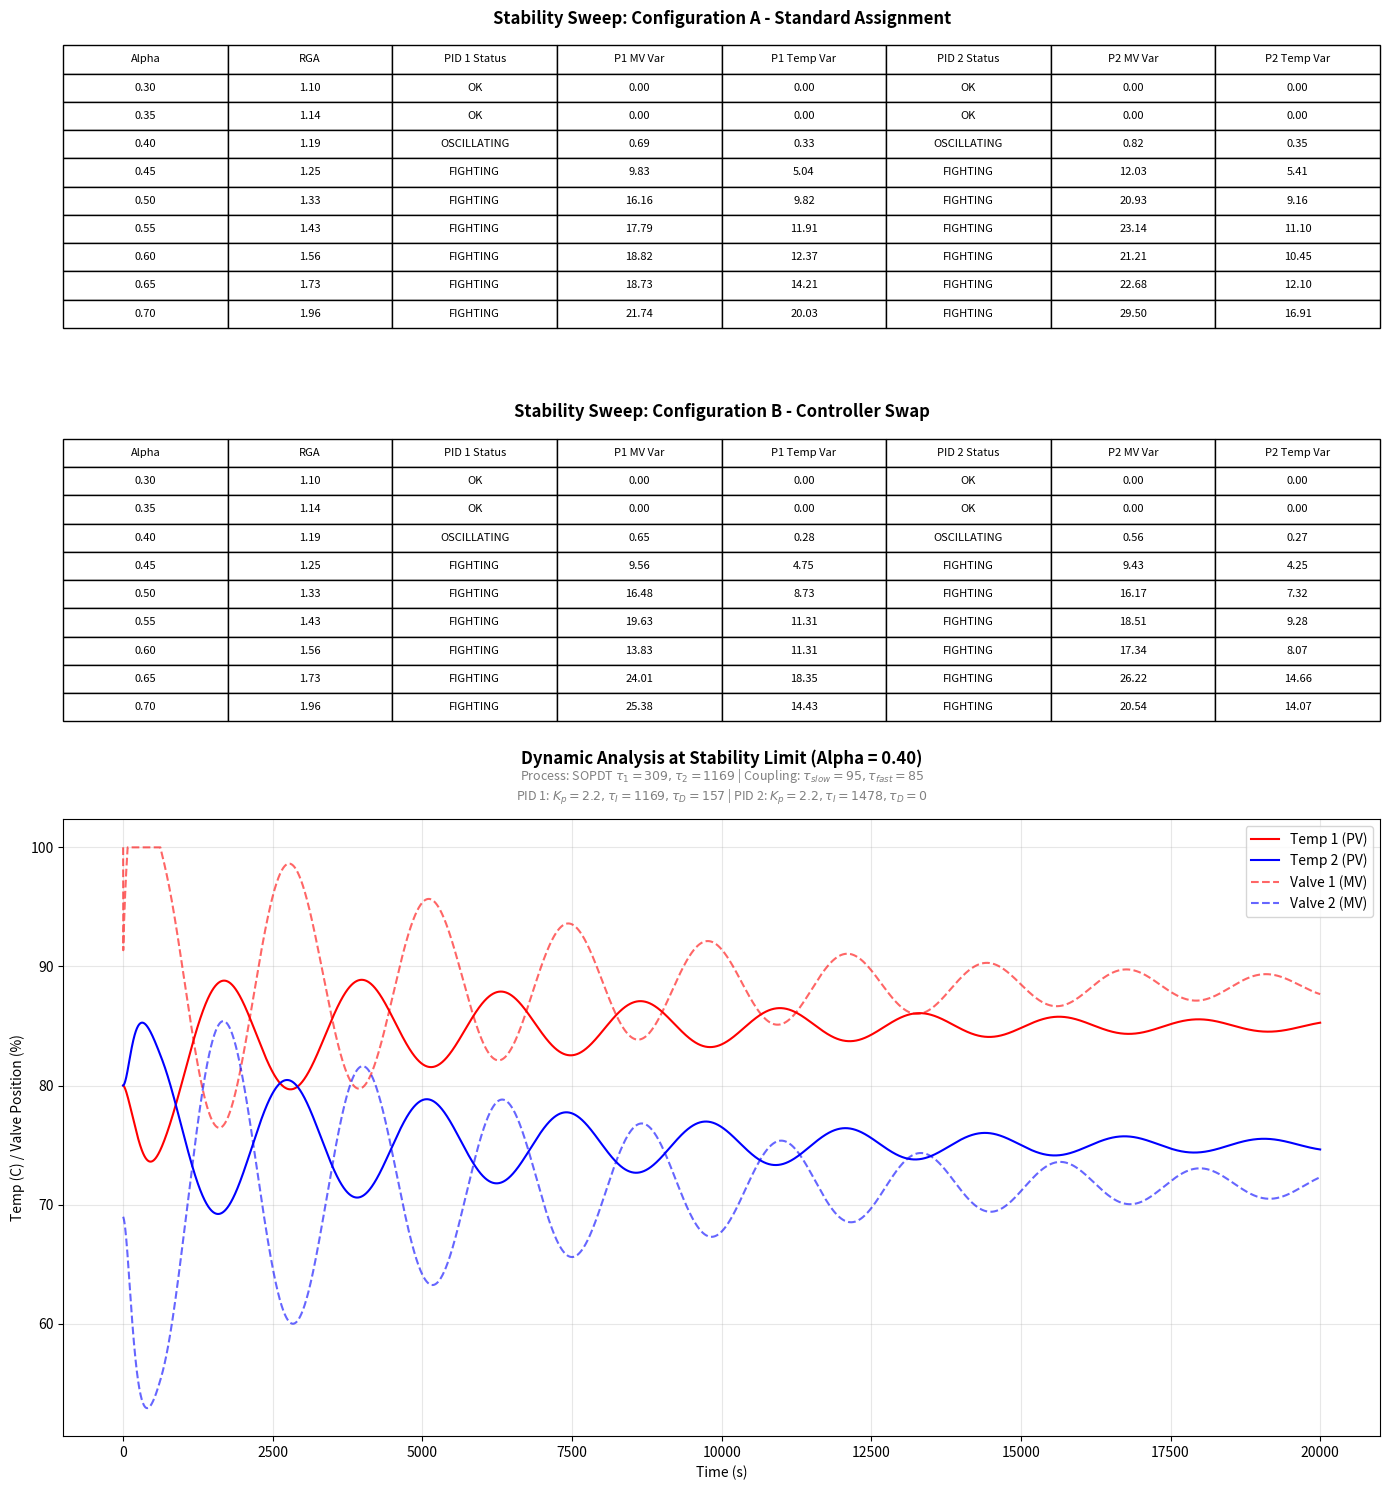

Write Python code to recreate this figure.
import numpy as np
import matplotlib.pyplot as plt

# ==========================================
# 1. System Configuration
# ==========================================
# --- Process Models (Standard Oven/Zone Physics) ---
K1, tau11, tau12 = 1.0, 309.2, 1168.8
K2, tau21, tau22 = 1.0, 341.75, 1125.71

# --- Cross-Coupling Dynamics (Advanced - Technically Superior) ---
TAU_CROSS_SLOW = 95.0 
TAU_CROSS_FAST = 85.0  

# --- Simulation Settings ---
dt = 2.0
t_end = 20000
baseline_temp = 80.0
sp1, sp2 = 85.0, 75.0

# --- Controller Definitions (Restoring Code 1's Comparative Logic) ---
#PID_FAST = {'Kp': 4.6, 'Ti': 506, 'Td': 126}
#PID_SLOW = {'Kp': 2.4, 'Ti': 2019, 'Td': 504} 
PID_FAST = {'Kp': 2.2, 'Ti': 1168.85, 'Td': 157.37}
#PID_SLOW = {'Kp': 2.2, 'Ti': 1168.85, 'Td': 157.37}
PID_SLOW = {'Kp': 2.2, 'Ti': 1478.03, 'Td': 0.00}

# ==========================================
# 2. Robust PID & Process Classes
# ==========================================
class PID_Robust:
    def __init__(self, Kp, Ti, Td, dt, baseline=0.0):
        self.Kp, self.Ti, self.Td, self.dt = Kp, Ti, Td, dt
        self.integral = (baseline * Ti) / Kp 
        self.prev_err = 0
        
    def compute(self, sp, pv):
        err = sp - pv
        P = self.Kp * err
        D = self.Kp * self.Td * (err - self.prev_err) / self.dt
        
        tentative_integral = self.integral + err * self.dt
        I_tentative = (self.Kp / self.Ti) * tentative_integral
        v = P + I_tentative + D
        
        # Anti-windup clamping
        if v >= 100.0:
            out = 100.0
            if err < 0: self.integral = tentative_integral
        elif v <= 0.0:
            out = 0.0
            if err > 0: self.integral = tentative_integral
        else:
            out = v
            self.integral = tentative_integral
            
        self.prev_err = err
        return out

class SOPDT:
    def __init__(self, K, t1, t2, init_val=0.0):
        self.K, self.t1, self.t2 = K, t1, t2
        self.x1 = init_val
        self.x2 = init_val
        
    def step(self, u):
        dx1 = (-self.x1 + self.K * u) / self.t1
        self.x1 += dx1 * dt
        dx2 = (-self.x2 + self.x1) / self.t2
        self.x2 += dx2 * dt
        return self.x2

# ==========================================
# 3. Simulation Logic
# ==========================================
def run_simulation(alpha, params1, params2):
    # params1 -> Valve 1, params2 -> Valve 2
    valve1 = PID_Robust(**params1, dt=dt, baseline=baseline_temp)
    valve2 = PID_Robust(**params2, dt=dt, baseline=baseline_temp)
    
    g11 = SOPDT(K1, tau11, tau12, baseline_temp)
    g22 = SOPDT(K2, tau21, tau22, baseline_temp)
    # Cross coupling with fast/slow dynamics
    g12 = SOPDT(alpha, TAU_CROSS_SLOW, TAU_CROSS_FAST, 0.0) 
    g21 = SOPDT(alpha, TAU_CROSS_SLOW, TAU_CROSS_FAST, 0.0)
    
    pv1, pv2 = baseline_temp, baseline_temp
    
    # History storage
    h_temp = []
    h_valve = []
    
    steps = int(t_end / dt)
    for _ in range(steps):
        q1 = valve1.compute(sp1, pv1)
        q2 = valve2.compute(sp2, pv2)
        
        # Process Physics
        pv1 = g11.step(q1) + g21.step(q2 - baseline_temp)
        pv2 = g22.step(q2) + g12.step(q1 - baseline_temp)
        
        # Store Data
        h_temp.append([pv1, pv2])
        h_valve.append([q1, q2])
        
    return np.array(h_temp), np.array(h_valve)

# ==========================================
# 4. Detailed Stability Analysis (CRITICAL VALUES CONFIRMED)
# ==========================================
def check_stability_detailed(h_temp, h_valve, tail=1000):
    
    results = [] 
    # CONFIRMED: MV required to hold 80.0 deg C steady-state
    MV_EXPECTED_MIDLINE = 80.0
    EPS = 1e-2
    # CONFIRMED: Highest Possible
    LC_STRAIN_THRESHOLD = (100 - MV_EXPECTED_MIDLINE) - EPS 
    
    for i in range(2): # Zone 0 (i=0) and Zone 1 (i=1)
        pv_hist = h_temp[-tail:, i]
        mv_hist = h_valve[-tail:, i]
        
        temp_var = np.std(pv_hist)
        valve_var = np.std(mv_hist)
        avg_mv = np.mean(mv_hist)
        
        status = "OK"
        
        # 1. SATURATED (Hard Limit)
        if avg_mv > 99.0 or avg_mv < 1.0:
            status = "SATURATED"
        
        # 2. FIGHTING (High Variance/Oscillation)
        elif valve_var > 1.0:
            status = "FIGHTING"
            
        # 3. OSCILLATING (Temperature Instability)
        elif temp_var > 0.1:
            status = "OSCILLATING"
            
        # 4. STRAINED (Stable but Mean MV is outside the range)
        elif abs(avg_mv - MV_EXPECTED_MIDLINE) > LC_STRAIN_THRESHOLD:
            status = "STRAINED"

        results.append({
            'status': status,
            'v_var': valve_var,
            't_var': temp_var,
            'avg_mv': avg_mv 
        })
        
    return results[0], results[1]

# ==========================================
# 5. The Sweep (Comparing Config A vs B)
# ==========================================
results_data_A = [] 
results_data_B = [] 
capture_data = None 

# MODIFIED: Changed alpha range to work with 0.05 increments
for alpha in np.arange(0.3, 0.7 + 0.001, 0.05):
    rga = 1 / (1 - alpha**2)
    
    # Configuration A: Fast PID on Zone 1, Slow PID on Zone 2
    t_A, v_A = run_simulation(alpha, PID_FAST, PID_SLOW)
    P1_A, P2_A = check_stability_detailed(t_A, v_A)
    
    # Configuration B: Swapped (Slow PID on Zone 1, Fast PID on Zone 2)
    t_B, v_B = run_simulation(alpha, PID_SLOW, PID_FAST)
    P1_B, P2_B = check_stability_detailed(t_B, v_B)
    
    # Log Data for the Tables (using PID 1 and PID 2)
    results_data_A.append([
        f"{alpha:.2f}", f"{rga:.2f}", P1_A['status'], f"{P1_A['v_var']:.2f}", f"{P1_A['t_var']:.2f}", 
        P2_A['status'], f"{P2_A['v_var']:.2f}", f"{P2_A['t_var']:.2f}"
    ])
    results_data_B.append([
        f"{alpha:.2f}", f"{rga:.2f}", P1_B['status'], f"{P1_B['v_var']:.2f}", f"{P1_B['t_var']:.2f}", 
        P2_B['status'], f"{P2_B['v_var']:.2f}", f"{P2_B['t_var']:.2f}"
    ])
    
    # Logic to capture the FIRST overall failure (Config A preferred if both fail)
    if capture_data is None:
        if P1_A['status'] != "OK" or P2_A['status'] != "OK":
            # REMOVED fast/slow nomenclature
            capture_data = (t_A, v_A, alpha, f"Config A (PID 1: {PID_FAST['Kp']:.1f}Kp, PID 2: {PID_SLOW['Kp']:.1f}Kp)") 
        elif P1_B['status'] != "OK" or P2_B['status'] != "OK":
            # REMOVED fast/slow nomenclature
            capture_data = (t_B, v_B, alpha, f"Config B (PID 1: {PID_SLOW['Kp']:.1f}Kp, PID 2: {PID_FAST['Kp']:.1f}Kp)") 

# Default fallback if everything is stable
if capture_data is None:
    t_A, v_A = run_simulation(0.9, PID_FAST, PID_SLOW)
    capture_data = (t_A, v_A, 0.9, "Stable (Config A)")

# ==========================================
# 6. Visualization (Two Tables + Plot)
# ==========================================
t_hist, v_hist, p_alpha, p_title = capture_data
time_ax = np.linspace(0, t_end, len(t_hist))

# --- Parameter String for Title ---
# FIX: Added Td for both PID controllers to param_str
param_str = (
    f"Process: SOPDT $\\tau_1={tau11:.0f},\\tau_2={tau12:.0f}$ | Coupling: $\\tau_{{slow}}={TAU_CROSS_SLOW:.0f},\\tau_{{fast}}={TAU_CROSS_FAST:.0f}$"
    f"\nPID 1: $K_p={PID_FAST['Kp']:.1f}, \\tau_I={PID_FAST['Ti']:.0f}, \\tau_D={PID_FAST['Td']:.0f}$ | "
    f"PID 2: $K_p={PID_SLOW['Kp']:.1f}, \\tau_I={PID_SLOW['Ti']:.0f}, \\tau_D={PID_SLOW['Td']:.0f}$"
)

# Figure Size maintained
fig = plt.figure(figsize=(14, 15)) 
gs = fig.add_gridspec(3, 1, height_ratios=[1, 1, 2])

# --- Row 1: Table for Configuration A ---
ax_tbl_A = fig.add_subplot(gs[0])
ax_tbl_A.axis('off'); ax_tbl_A.axis('tight')
# Column headers maintained
cols = ("Alpha", "RGA", "PID 1 Status", "P1 MV Var", "P1 Temp Var", 
        "PID 2 Status", "P2 MV Var", "P2 Temp Var")
tbl_A = ax_tbl_A.table(cellText=results_data_A, colLabels=cols, loc='center', cellLoc='center')
tbl_A.auto_set_font_size(False); tbl_A.set_fontsize(8)
tbl_A.scale(1, 1.4)
# Title maintained
ax_tbl_A.set_title(f"Stability Sweep: Configuration A - Standard Assignment", fontweight='bold')

# --- Row 2: Table for Configuration B ---
ax_tbl_B = fig.add_subplot(gs[1])
ax_tbl_B.axis('off'); ax_tbl_B.axis('tight')
# Column headers maintained
cols_B = ("Alpha", "RGA", "PID 1 Status", "P1 MV Var", "P1 Temp Var", 
          "PID 2 Status", "P2 MV Var", "P2 Temp Var")
tbl_B = ax_tbl_B.table(cellText=results_data_B, colLabels=cols_B, loc='center', cellLoc='center')
tbl_B.auto_set_font_size(False); tbl_B.set_fontsize(8)
tbl_B.scale(1, 1.4)
# Title maintained
ax_tbl_B.set_title(f"Stability Sweep: Configuration B - Controller Swap", fontweight='bold')

# --- Row 3: The Failure Plot (Includes requested text) ---
ax_plt = fig.add_subplot(gs[2])
ax_plt.plot(time_ax, t_hist[:, 0], 'r-', linewidth=1.5, label='Temp 1 (PV)')
ax_plt.plot(time_ax, t_hist[:, 1], 'b-', linewidth=1.5, label='Temp 2 (PV)')
ax_plt.plot(time_ax, v_hist[:, 0], 'r--', alpha=0.6, label='Valve 1 (MV)')
ax_plt.plot(time_ax, v_hist[:, 1], 'b--', alpha=0.6, label='Valve 2 (MV)')

# Title spacing maintained
ax_plt.set_title(f"Dynamic Analysis at Stability Limit (Alpha = {p_alpha:.2f})", pad=40, fontweight='bold')
ax_plt.text(0.5, 1.03, param_str, transform=ax_plt.transAxes, ha='center', fontsize=9, color='gray') 

ax_plt.set_xlabel("Time (s)")
ax_plt.set_ylabel("Temp (C) / Valve Position (%)")
ax_plt.legend(loc='upper right')
ax_plt.grid(True, alpha=0.3)

plt.tight_layout()
plt.show()
